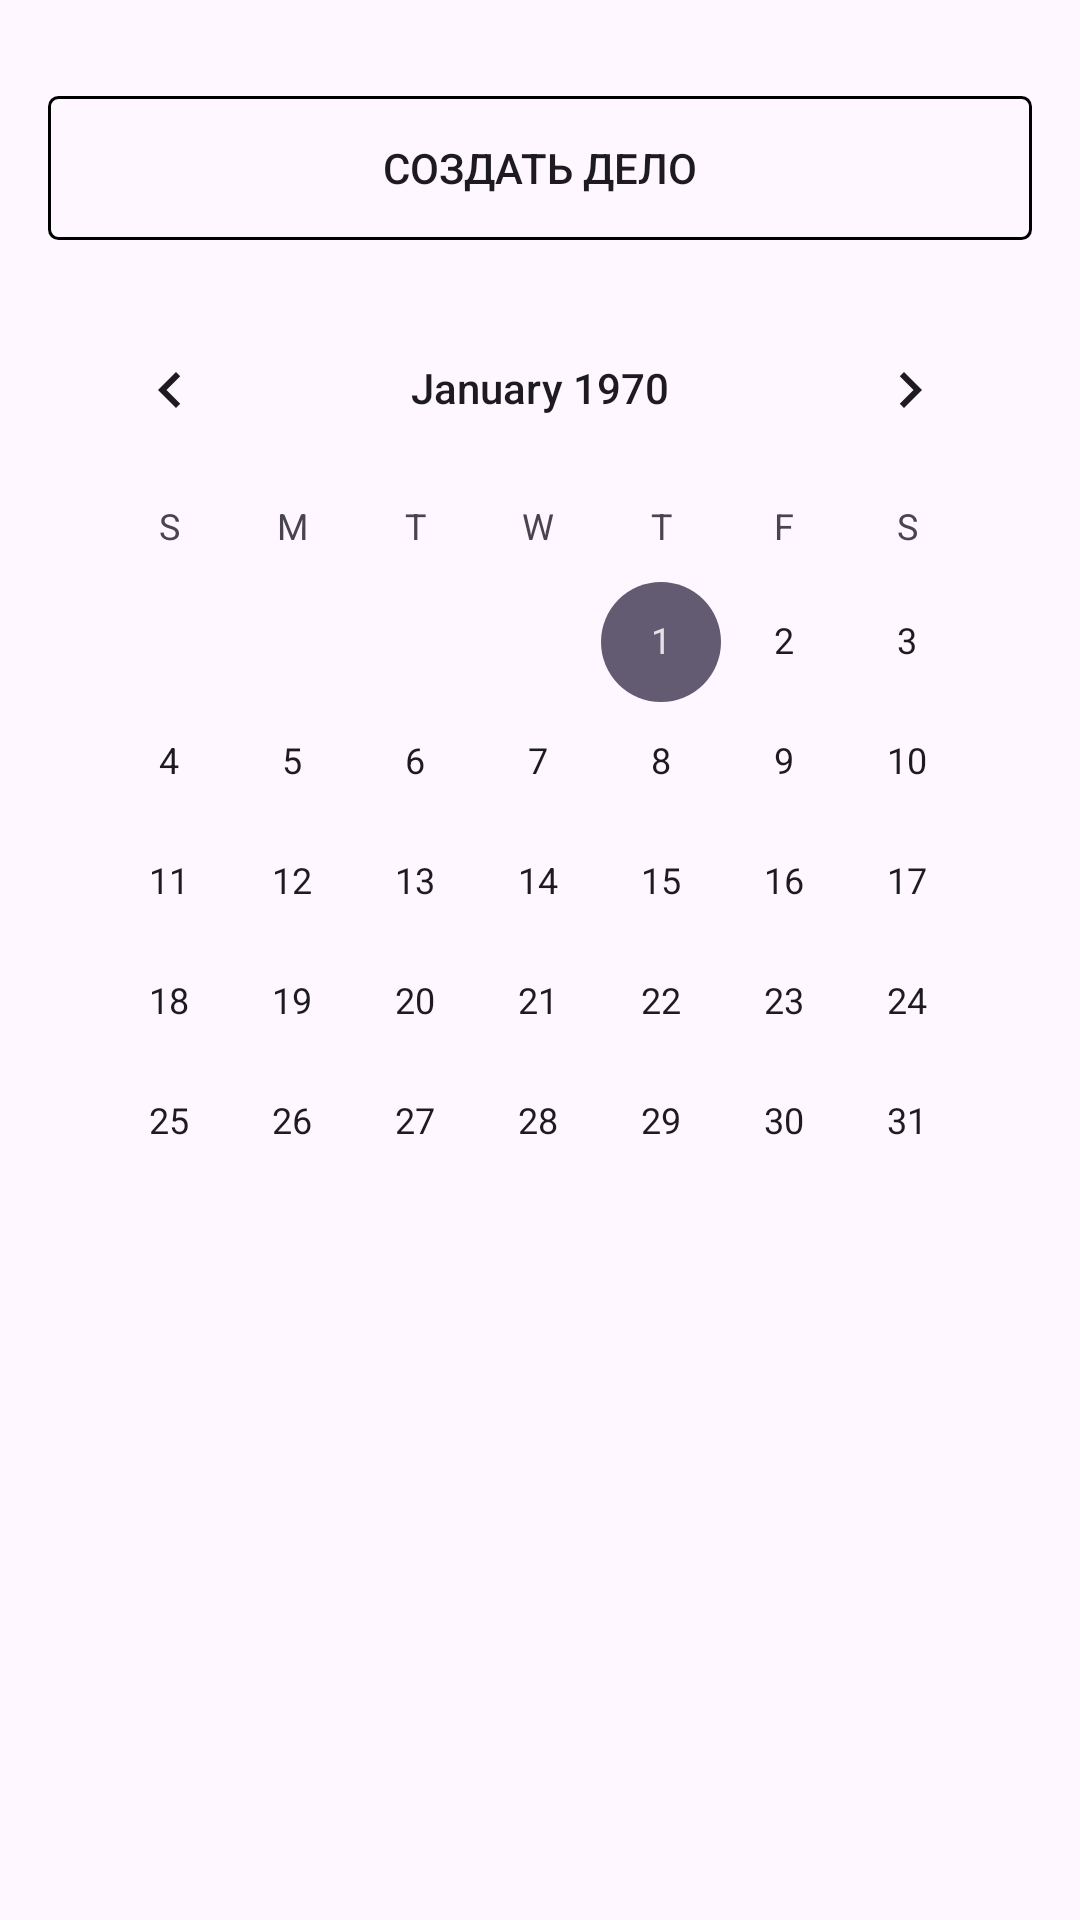

Produce the Android XML layout that renders to this screen, including the resource entries it uses.
<!-- AndroidManifest.xml: application theme Theme.SimberSoftPractice -->
<!-- res/layout/activity_main.xml -->
<?xml version="1.0" encoding="utf-8"?>
<androidx.constraintlayout.widget.ConstraintLayout xmlns:android="http://schemas.android.com/apk/res/android"
    xmlns:app="http://schemas.android.com/apk/res-auto"
    xmlns:tools="http://schemas.android.com/tools"
    android:layout_width="match_parent"
    android:layout_height="match_parent"
    android:padding="16dp"
    tools:context=".ui.main.MainActivity">

    <Button
        android:id="@+id/ibtn_createTask"
        android:layout_width="match_parent"
        android:layout_height="wrap_content"
        android:layout_marginTop="16dp"
        android:text="Создать дело"
        app:layout_constraintEnd_toEndOf="parent"
        app:layout_constraintStart_toStartOf="parent"
        app:layout_constraintTop_toTopOf="parent"
        android:background="@drawable/rounded_purple"/>

    <CalendarView
        android:id="@+id/cv_pickDate"
        android:layout_width="match_parent"
        android:layout_height="0dp"
        android:layout_marginTop="16dp"
        app:layout_constraintEnd_toEndOf="parent"
        app:layout_constraintStart_toStartOf="parent"
        app:layout_constraintTop_toBottomOf="@+id/ibtn_createTask" />

    <androidx.recyclerview.widget.RecyclerView
        android:id="@+id/rv_tasks"
        tools:listitem="@layout/time_slot_item"
        android:layout_width="match_parent"
        android:layout_height="0dp"
        app:layout_constraintTop_toBottomOf="@id/cv_pickDate"
        app:layout_constraintBottom_toBottomOf="parent"
        app:layout_constraintStart_toStartOf="parent"
        app:layout_constraintEnd_toEndOf="parent" />

</androidx.constraintlayout.widget.ConstraintLayout>
<!-- res/layout/time_slot_item.xml (included above) -->
<?xml version="1.0" encoding="utf-8"?>
<LinearLayout
    xmlns:android="http://schemas.android.com/apk/res/android"
    xmlns:tools="http://schemas.android.com/tools"
    android:layout_width="match_parent"
    android:layout_height="wrap_content"
    android:orientation="vertical">

    <TextView
        android:id="@+id/tv_time"
        android:layout_width="wrap_content"
        android:layout_height="wrap_content"
        android:layout_marginStart="16dp"
        android:layout_marginTop="8dp"
        android:textSize="16sp"
        android:text="00:00" />

    <androidx.recyclerview.widget.RecyclerView
        android:id="@+id/rv_tasks"
        tools:listitem="@layout/task_item"
        android:layout_width="match_parent"
        android:layout_height="wrap_content"
        android:layout_marginStart="16dp"
        android:layout_marginTop="8dp"
        android:layout_marginEnd="16dp" />

</LinearLayout>
<!-- res/layout/task_item.xml (included above) -->
<?xml version="1.0" encoding="utf-8"?>
<androidx.constraintlayout.widget.ConstraintLayout xmlns:android="http://schemas.android.com/apk/res/android"
    xmlns:app="http://schemas.android.com/apk/res-auto"
    android:layout_width="match_parent"
    android:layout_height="48dp"
    android:background="@drawable/rounded_purple">


    <TextView
        android:id="@+id/tv_title"
        android:layout_width="wrap_content"
        android:layout_height="wrap_content"
        android:layout_marginStart="16dp"
        android:textSize="16sp"
        android:text="Погладить кошку"
        app:layout_constraintBottom_toBottomOf="parent"
        app:layout_constraintStart_toStartOf="parent"
        app:layout_constraintTop_toTopOf="parent" />

    <TextView
        android:id="@+id/tv_time"
        android:layout_width="wrap_content"
        android:layout_height="wrap_content"
        android:layout_marginEnd="16dp"
        android:textSize="14sp"
        android:text="07:00"
        app:layout_constraintBottom_toBottomOf="parent"
        app:layout_constraintEnd_toEndOf="parent"
        app:layout_constraintTop_toTopOf="parent" />
</androidx.constraintlayout.widget.ConstraintLayout>
<!-- resources referenced by this layout -->
<resources>
  <!-- drawable rounded_purple (drawable) -->
  <?xml version="1.0" encoding="utf-8"?>
  <selector xmlns:android="http://schemas.android.com/apk/res/android" >
      <item android:state_pressed="true" >
          <shape android:shape="rectangle"  >
              <corners android:radius="10dip" />
              <stroke android:width="1dip" android:color="@color/purple" />
              <solid android:angle="-90" android:color="@color/purple" />
          </shape>
      </item>
      <item android:state_focused="true">
          <shape android:shape="rectangle"  >
              <corners android:radius="3dip" />
              <stroke android:width="1dip" android:color="@color/purple" />
              <solid android:color="@color/purple"/>
          </shape>
      </item>
      <item >
          <shape android:shape="rectangle"  >
              <corners android:radius="3dip" />
              <stroke android:width="1dip" android:color="@color/purple" />
              <solid android:angle="-90" android:color="@color/purple" />
          </shape>
      </item>
  </selector>
  <style name="Theme.SimberSoftPractice" parent="Base.Theme.SimberSoftPractice" />
  <style name="Base.Theme.SimberSoftPractice" parent="Theme.Material3.DayNight.NoActionBar">
          
          
      </style>
</resources>
